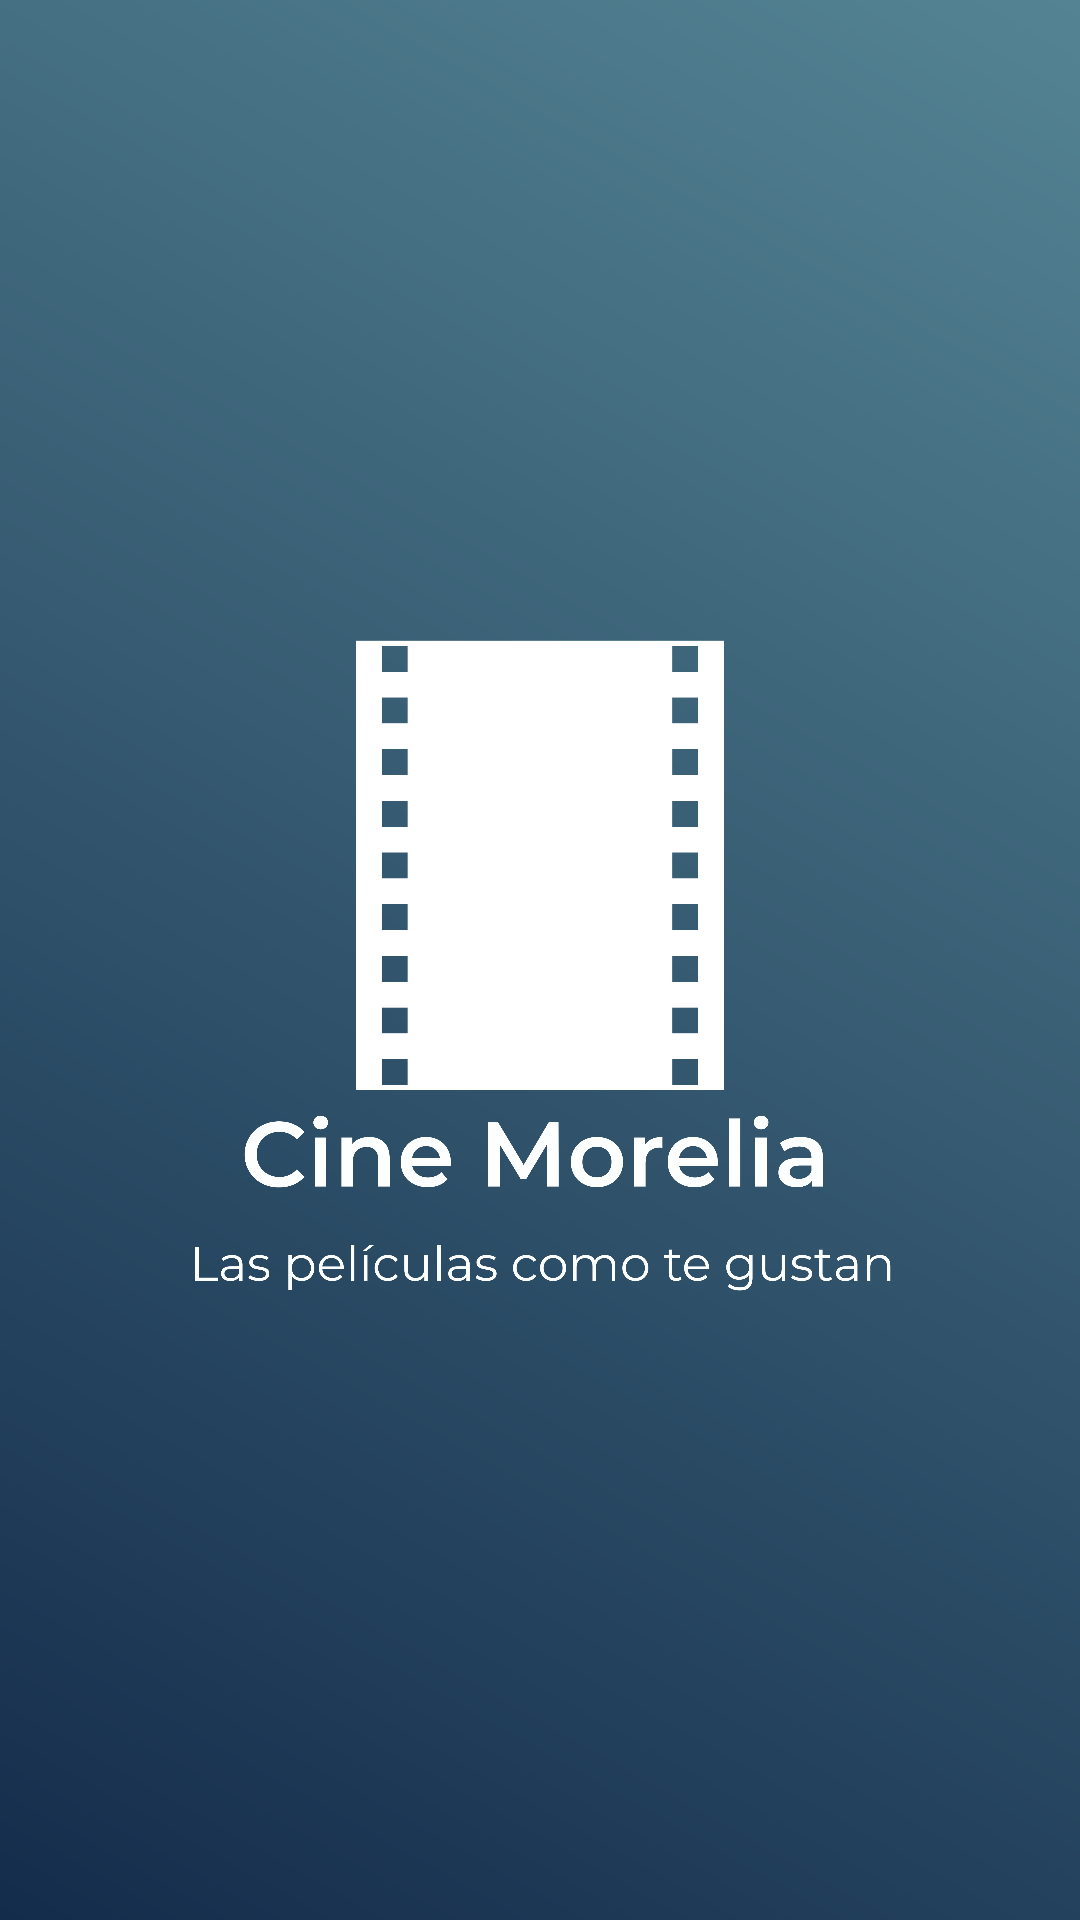

Android layout source for this screen:
<!-- AndroidManifest.xml: application theme Theme.CineMorelia.NoActionBar -->
<!-- res/layout/activity_splash.xml -->
<?xml version="1.0" encoding="utf-8"?>
<androidx.constraintlayout.widget.ConstraintLayout xmlns:android="http://schemas.android.com/apk/res/android"
    xmlns:app="http://schemas.android.com/apk/res-auto"
    android:layout_width="match_parent"
    android:layout_height="match_parent"
    android:background="@drawable/background_common_screen">

    <ImageView
        android:id="@+id/ivLogo"
        android:layout_width="0dp"
        android:layout_height="wrap_content"
        android:src="@drawable/logo"
        app:layout_constraintBottom_toBottomOf="parent"
        app:layout_constraintEnd_toEndOf="parent"
        app:layout_constraintStart_toStartOf="parent"
        app:layout_constraintTop_toTopOf="parent" />
</androidx.constraintlayout.widget.ConstraintLayout>
<!-- resources referenced by this layout -->
<resources>
  <!-- drawable background_common_screen (drawable) -->
  <?xml version="1.0" encoding="utf-8"?>
  <shape xmlns:android="http://schemas.android.com/apk/res/android"
         android:shape="rectangle">
      <gradient
              android:startColor="@color/oscuro"
              android:endColor="@color/claro"
              android:angle="45" />
  </shape>
  <!-- drawable logo: png bitmap (drawable, 194243 bytes) -->
  <style name="Theme.CineMorelia.NoActionBar">
          <item name="windowActionBar">false</item>
          <item name="windowNoTitle">true</item>
      </style>
  <color name="oscuro">#142c4b</color>
  <color name="claro">#548494</color>
</resources>
